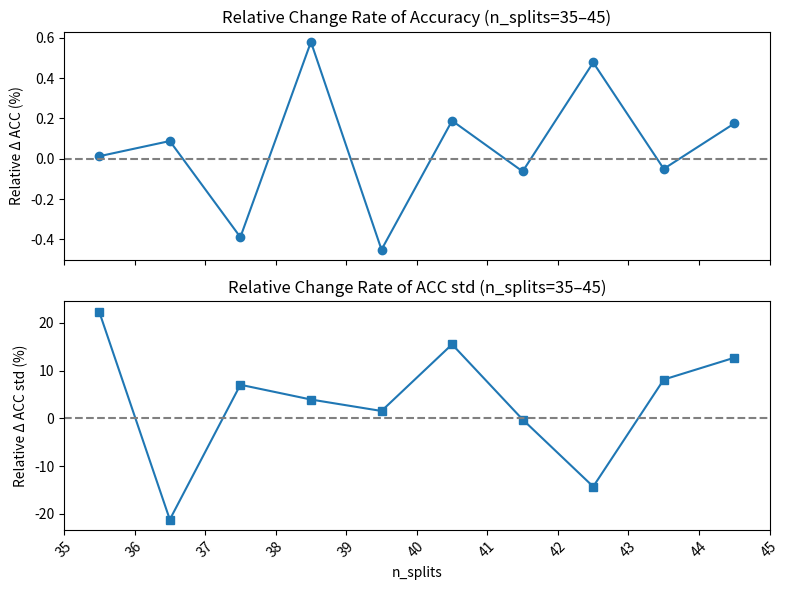

The script that saved this image:
import re
import numpy as np
import matplotlib.pyplot as plt

# --- 1. Raw KNN CV results (as before) ---
raw = """
n_splits=  2 → ACC=0.7890±0.0132, F1 =0.7078±0.0303
n_splits=  3 → ACC=0.7879±0.0192, F1 =0.6978±0.0405
n_splits=  4 → ACC=0.7935±0.0237, F1 =0.7067±0.0532
n_splits=  5 → ACC=0.7969±0.0186, F1 =0.7129±0.0351
n_splits=  6 → ACC=0.7890±0.0149, F1 =0.6992±0.0337
n_splits=  7 → ACC=0.7879±0.0265, F1 =0.6963±0.0530
n_splits=  8 → ACC=0.7890±0.0273, F1 =0.6996±0.0537
n_splits=  9 → ACC=0.7879±0.0326, F1 =0.6980±0.0552
n_splits= 10 → ACC=0.7867±0.0295, F1 =0.6936±0.0603
n_splits= 11 → ACC=0.7879±0.0348, F1 =0.6961±0.0592
n_splits= 12 → ACC=0.7924±0.0270, F1 =0.7005±0.0558
n_splits= 13 → ACC=0.7925±0.0278, F1 =0.7005±0.0515
n_splits= 14 → ACC=0.7913±0.0472, F1 =0.7002±0.0689
n_splits= 15 → ACC=0.7925±0.0389, F1 =0.7026±0.0605
n_splits= 16 → ACC=0.7959±0.0497, F1 =0.7036±0.0883
n_splits= 17 → ACC=0.7913±0.0471, F1 =0.6963±0.0840
n_splits= 18 → ACC=0.7948±0.0360, F1 =0.7033±0.0629
n_splits= 19 → ACC=0.7946±0.0437, F1 =0.7014±0.0757
n_splits= 20 → ACC=0.7914±0.0528, F1 =0.6980±0.0932
n_splits= 21 → ACC=0.7948±0.0558, F1 =0.7007±0.0912
n_splits= 22 → ACC=0.7948±0.0568, F1 =0.7022±0.0933
n_splits= 23 → ACC=0.7926±0.0557, F1 =0.6986±0.0888
n_splits= 24 → ACC=0.7901±0.0443, F1 =0.6913±0.0907
n_splits= 25 → ACC=0.7937±0.0493, F1 =0.6987±0.0931
n_splits= 26 → ACC=0.7946±0.0556, F1 =0.6989±0.0989
n_splits= 27 → ACC=0.7969±0.0638, F1 =0.7012±0.1109
n_splits= 28 → ACC=0.7948±0.0652, F1 =0.6985±0.1115
n_splits= 29 → ACC=0.7915±0.0553, F1 =0.6951±0.0963
n_splits= 30 → ACC=0.7959±0.0674, F1 =0.7020±0.1094
n_splits= 31 → ACC=0.7949±0.0706, F1 =0.6981±0.1201
n_splits= 32 → ACC=0.7982±0.0720, F1 =0.7025±0.1153
n_splits= 33 → ACC=0.7980±0.0689, F1 =0.6982±0.1299
n_splits= 34 → ACC=0.7968±0.0659, F1 =0.6984±0.1188
n_splits= 35 → ACC=0.7971±0.0663, F1 =0.7000±0.1217
n_splits= 36 → ACC=0.7972±0.0811, F1 =0.7014±0.1335
n_splits= 37 → ACC=0.7979±0.0639, F1 =0.6970±0.1219
n_splits= 38 → ACC=0.7948±0.0684, F1 =0.6951±0.1252
n_splits= 39 → ACC=0.7994±0.0711, F1 =0.7080±0.1154
n_splits= 40 → ACC=0.7958±0.0722, F1 =0.6961±0.1280
n_splits= 41 → ACC=0.7973±0.0834, F1 =0.7006±0.1361
n_splits= 42 → ACC=0.7968±0.0832, F1 =0.6990±0.1425
n_splits= 43 → ACC=0.8006±0.0713, F1 =0.7023±0.1226
n_splits= 44 → ACC=0.8002±0.0771, F1 =0.6923±0.1709
n_splits= 45 → ACC=0.8016±0.0869, F1 =0.7060±0.1426
"""

# --- 2. Parse k, acc_mean, acc_std ---
pattern = r"n_splits=\s*(\d+)\s*→\s*ACC=([0-9.]+)±([0-9.]+),"
ks, acc_means, acc_stds = [], [], []
for line in raw.strip().splitlines():
    m = re.search(pattern, line)
    if m:
        ks.append(int(m.group(1)))
        acc_means.append(float(m.group(2)))
        acc_stds.append(float(m.group(3)))

ks        = np.array(ks)
acc_means = np.array(acc_means)
acc_stds  = np.array(acc_stds)

# --- 3. Calculate relative change rates ---
rel_delta_acc = np.diff(acc_means) / acc_means[:-1] * 100
rel_delta_std = np.diff(acc_stds)  / acc_stds[:-1]  * 100
k_mid         = (ks[:-1] + ks[1:]) / 2

# --- 4. Restrict to n_splits 35~45 ---
mask_mid = (k_mid >= 35) & (k_mid <= 45)
k_mid2         = k_mid[mask_mid]
rel_delta_acc2 = rel_delta_acc[mask_mid]
rel_delta_std2 = rel_delta_std[mask_mid]

# --- 5. Plot 2D graphs for 35 ≤ n_splits ≤ 45 ---
fig, (ax1, ax2) = plt.subplots(2, 1, figsize=(8, 6), sharex=True)

ax1.plot(k_mid2, rel_delta_acc2, marker='o', linestyle='-')
ax1.axhline(0, color='gray', linestyle='--')
ax1.set_ylabel('Relative Δ ACC (%)')
ax1.set_title('Relative Change Rate of Accuracy (n_splits=35–45)')

ax2.plot(k_mid2, rel_delta_std2, marker='s', linestyle='-')
ax2.axhline(0, color='gray', linestyle='--')
ax2.set_xlabel('n_splits')
ax2.set_ylabel('Relative Δ ACC std (%)')
ax2.set_title('Relative Change Rate of ACC std (n_splits=35–45)')

# x-axis ticks from 35 to 45
ax2.set_xticks(np.arange(35, 46))
ax2.set_xticklabels(np.arange(35, 46), rotation=45)

plt.tight_layout()
plt.show()
